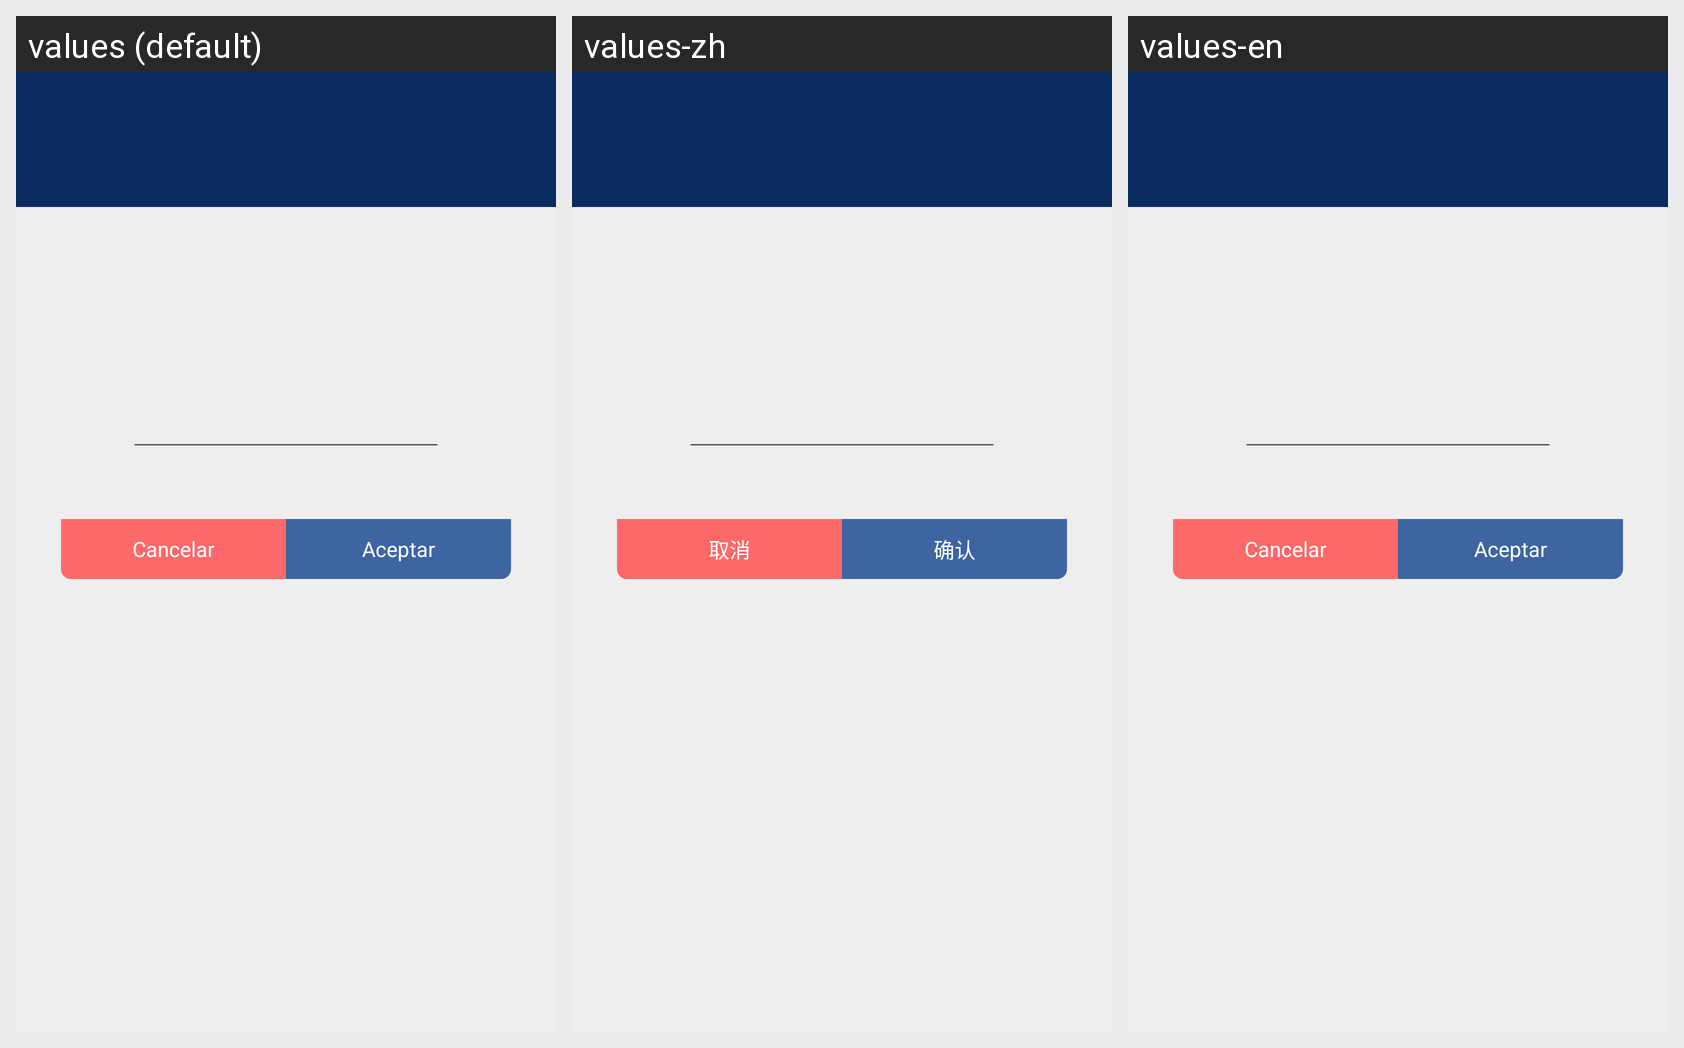

The Android screen above is rendered under several locales of the same app. Produce the string resources it draws, with the default and per-locale values.
Android screen res/layout/activity_input_user.xml rendered under 3 locales, left to right: values (default), values-zh, values-en. Device: Nexus 5 (rendered at 1080×1920; each locale shown at half size, 540×960, under a caption strip naming it); theme AppTheme.
Strings drawn on this screen, with the default value and each locale's value (text and hints the layout hard-codes, and strings that could not be matched under every locale, appear in the picture but are not listed):

cancel
  values: Cancelar
  values-zh: 取消
  values-en: Cancelar

confirm
  values: Aceptar
  values-zh: 确认
  values-en: Aceptar
